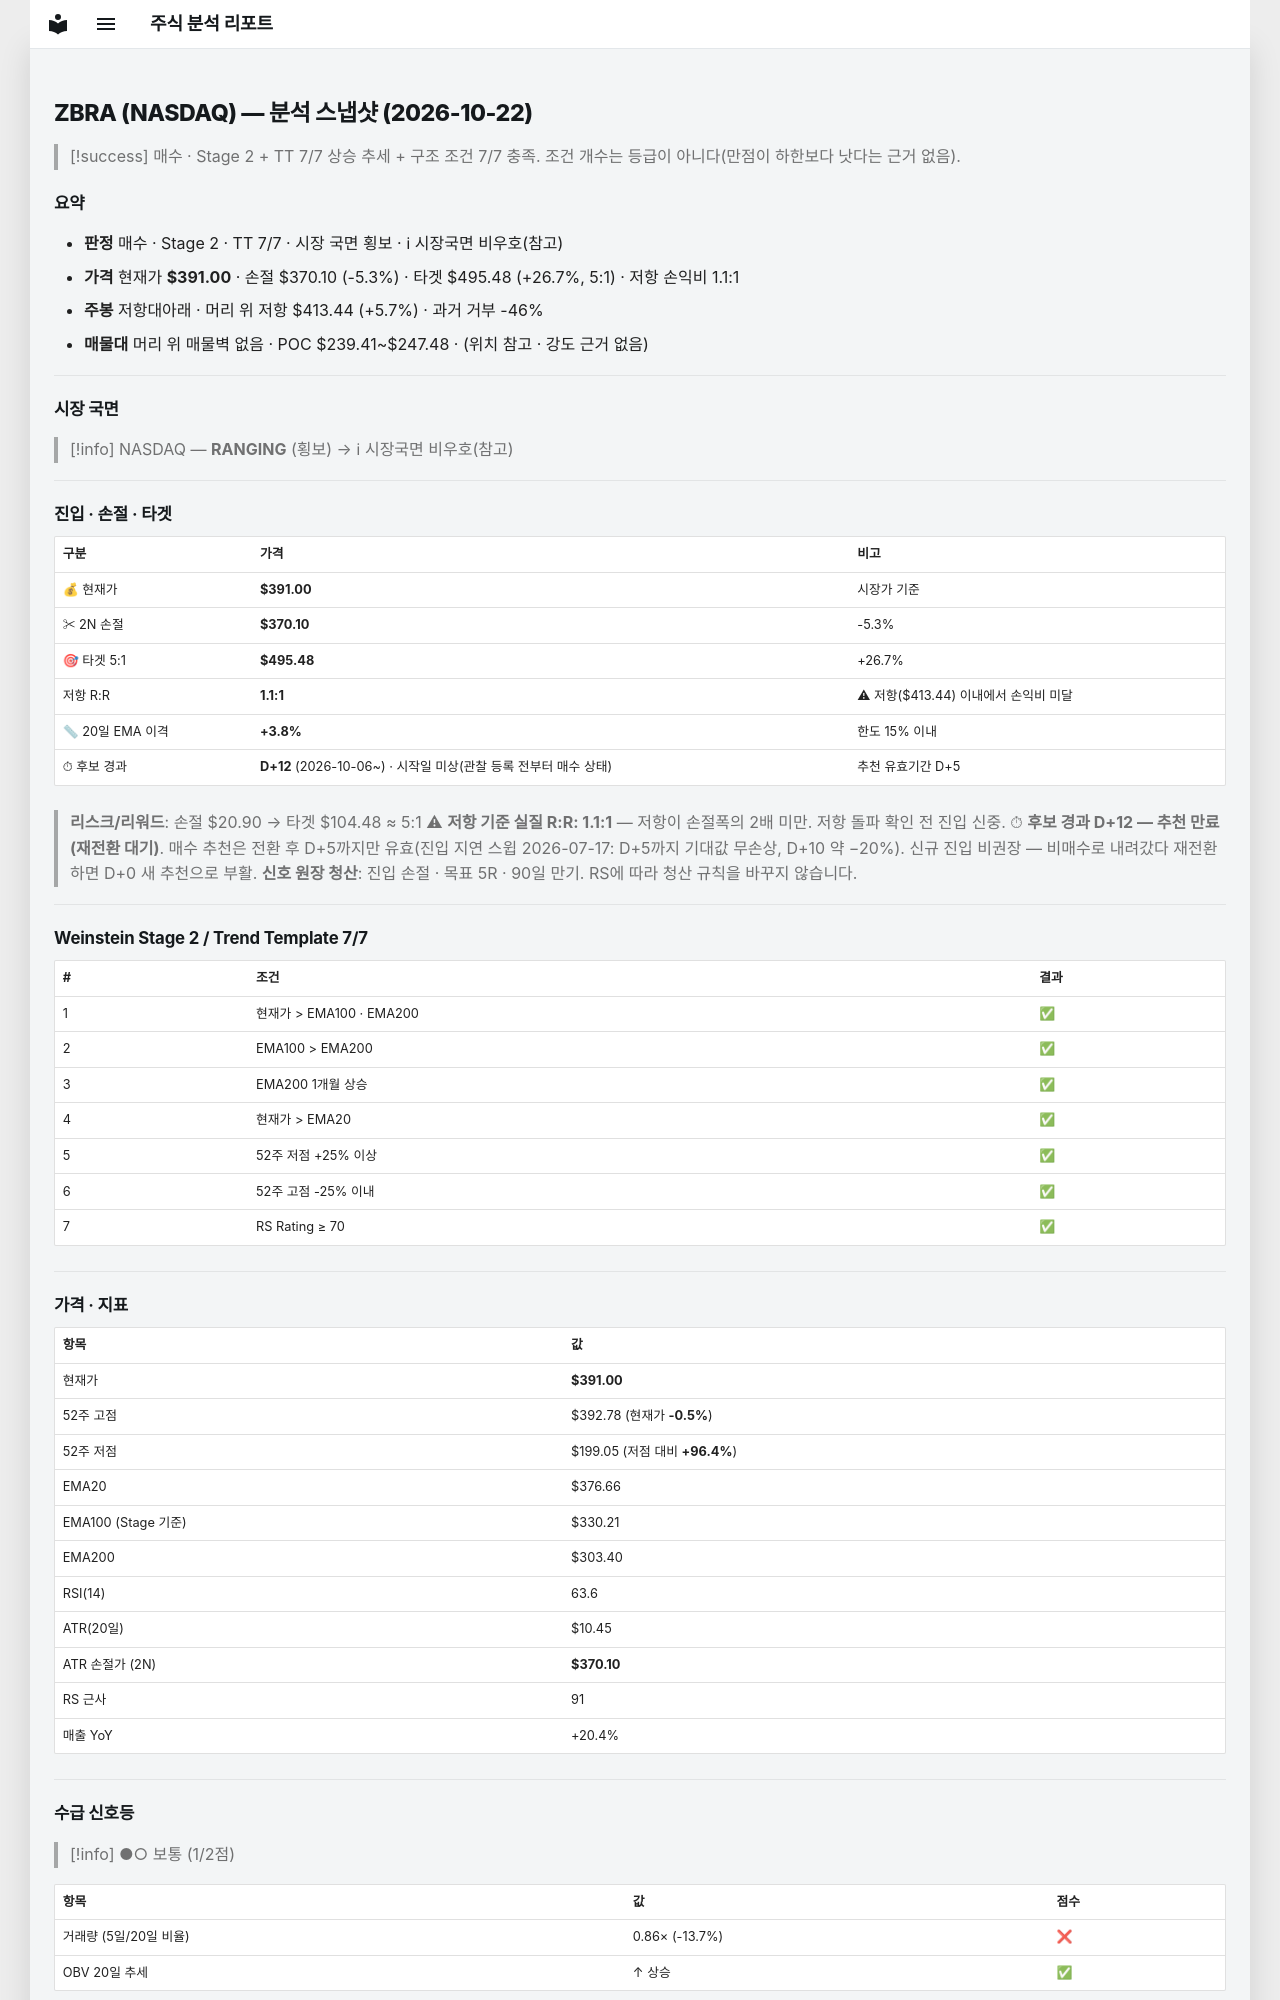

repository: soloandco/stock-reports · page: snapshots/ZBRA-2026-10-22/index.html · generator: mkdocs

---
type: analysis-snapshot
title: ZBRA 분석 스냅샷
ticker: ZBRA
market: NASDAQ
created: 2026-10-22
updated: 2026-10-22
bar-date: 2026-10-21
verdict: 매수후보
real-rr: 1.07
sma50-gap-pct: 3.8
candidate-days: 12
candidate-since: 2026-10-06
candidate-start-unknown: true
weekly-position: 저항대아래
weekly-overhead-price: 413.44
weekly-overhead-pct: 5.7
stage: 2
trend-template-score: 7
tt-max: 7
ma-set: ema-20-100-200
price: 391.0
stop-price: 370.1040247166976
market-regime: RANGING
supply-demand-score: 1/2
supply-demand-label: 보통
status: tracking
tags:
  - stock-agent
  - watchlist
  - ZBRA
  - analysis
related:
  - "[[analysis-template]]"
---

# ZBRA (NASDAQ) — 분석 스냅샷 (2026-10-22)

> [!success] 매수 · Stage 2 + TT 7/7
> 상승 추세 + 구조 조건 7/7 충족. 조건 개수는 등급이 아니다(만점이 하한보다 낫다는 근거 없음).

## 요약

- **판정** 매수 · Stage 2 · TT 7/7 · 시장 국면 횡보 · ℹ 시장국면 비우호(참고)
- **가격** 현재가 **$391.00** · 손절 $370.10 (-5.3%) · 타겟 $495.48 (+26.7%, 5:1) · 저항 손익비 1.1:1
- **주봉** 저항대아래 · 머리 위 저항 $413.44 (+5.7%) · 과거 거부 -46%
- **매물대** 머리 위 매물벽 없음 · POC $239.41~$247.48 · (위치 참고 · 강도 근거 없음)

---

## 시장 국면

> [!info] NASDAQ — **RANGING** (횡보) → ℹ 시장국면 비우호(참고)

---

## 진입 · 손절 · 타겟

| 구분 | 가격 | 비고 |
|------|------|------|
| 💰 현재가 | **$391.00** | 시장가 기준 |
| ✂ 2N 손절 | **$370.10** | -5.3% |
| 🎯 타겟 5:1 | **$495.48** | +26.7% |
| 저항 R:R | **1.1:1** | ⚠ 저항($413.44) 이내에서 손익비 미달 |
| 📏 20일 EMA 이격 | **+3.8%** | 한도 15% 이내 |
| ⏱ 후보 경과 | **D+12** (2026-10-06~) · 시작일 미상(관찰 등록 전부터 매수 상태) | 추천 유효기간 D+5 |

> **리스크/리워드**: 손절 $20.90 → 타겟 $104.48 ≈ 5:1
> ⚠ **저항 기준 실질 R:R: 1.1:1** — 저항이 손절폭의 2배 미만. 저항 돌파 확인 전 진입 신중.
> ⏱ **후보 경과 D+12 — 추천 만료(재전환 대기)**. 매수 추천은 전환 후 D+5까지만 유효(진입 지연 스윕 2026-07-17: D+5까지 기대값 무손상, D+10 약 −20%). 신규 진입 비권장 — 비매수로 내려갔다 재전환하면 D+0 새 추천으로 부활.
> **신호 원장 청산**: 진입 손절 · 목표 5R · 90일 만기. RS에 따라 청산 규칙을 바꾸지 않습니다.

---

## Weinstein Stage 2 / Trend Template 7/7

| # | 조건 | 결과 |
|---|------|------|
| 1 | 현재가 > EMA100 · EMA200 | ✅ |
| 2 | EMA100 > EMA200 | ✅ |
| 3 | EMA200 1개월 상승 | ✅ |
| 4 | 현재가 > EMA20 | ✅ |
| 5 | 52주 저점 +25% 이상 | ✅ |
| 6 | 52주 고점 -25% 이내 | ✅ |
| 7 | RS Rating ≥ 70 | ✅ |

---

## 가격 · 지표

| 항목 | 값 |
|------|---|
| 현재가 | **$391.00** |
| 52주 고점 | $392.78 (현재가 **-0.5%**) |
| 52주 저점 | $199.05 (저점 대비 **+96.4%**) |
| EMA20 | $376.66 |
| EMA100 (Stage 기준) | $330.21 |
| EMA200 | $303.40 |
| RSI(14) | 63.6 |
| ATR(20일) | $10.45 |
| ATR 손절가 (2N) | **$370.10** |
| RS 근사 | 91 |
| 매출 YoY | +20.4% |

---
## 수급 신호등

> [!info] ●○ 보통 (1/2점)

| 항목 | 값 | 점수 |
|------|------|------|
| 거래량 (5일/20일 비율) | 0.86× (-13.7%) | ❌ |
| OBV 20일 추세 | ↑ 상승 | ✅ |

> **판독법**: 거래량이 20일 평균보다 20% 이상 많고 OBV(온밸런스볼륨)가 상승 중이면 매집 수급이 강한 것으로 판단합니다.

---
